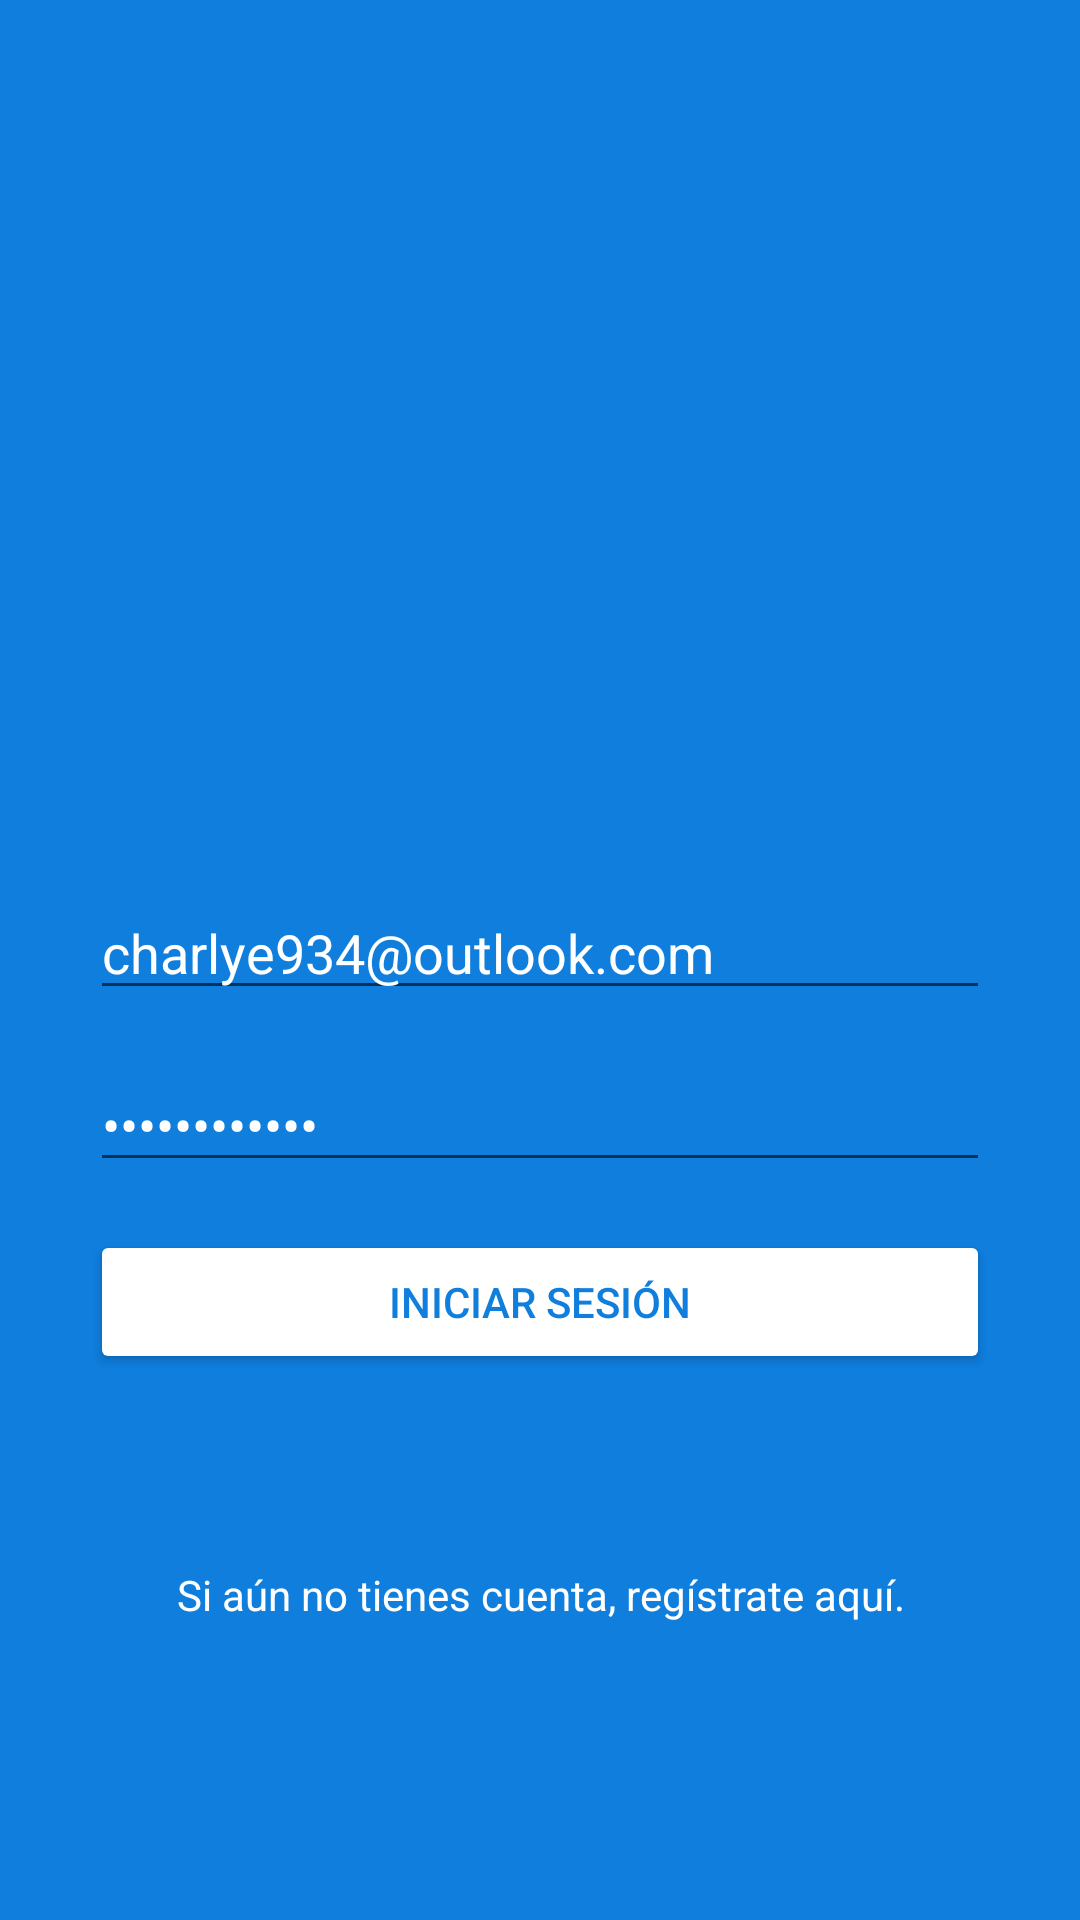

This screen was rendered from an Android layout file. Write that file and the resources it references.
<!-- AndroidManifest.xml: application theme AppTheme -->
<!-- res/layout/fragment_login.xml -->
<?xml version="1.0" encoding="utf-8"?>
<androidx.constraintlayout.widget.ConstraintLayout xmlns:android="http://schemas.android.com/apk/res/android"
    xmlns:app="http://schemas.android.com/apk/res-auto"
    xmlns:tools="http://schemas.android.com/tools"
    android:layout_width="match_parent"
    android:layout_height="match_parent"
    android:background="@color/colorAzul"
    tools:context=".Login.presenter.ui.LoginFragment">

    <ImageView
        android:id="@+id/imgLogoLogin"
        android:layout_width="300dp"
        android:layout_height="100dp"
        android:layout_marginTop="32dp"
        android:src="@drawable/ic_logo_minitwitter_white"
        app:layout_constraintBottom_toTopOf="@+id/etMailLogin"
        app:layout_constraintEnd_toEndOf="parent"
        app:layout_constraintHorizontal_bias="0.5"
        app:layout_constraintStart_toStartOf="parent"
        app:layout_constraintTop_toTopOf="parent"
        app:layout_constraintVertical_chainStyle="packed" />

    <EditText
        android:id="@+id/etMailLogin"
        android:layout_width="0dp"
        android:layout_height="wrap_content"
        android:layout_marginTop="64dp"
        android:ems="10"
        android:hint="@string/hint_email"
        android:text="charlye934@outlook.com"
        android:inputType="textEmailAddress"
        android:textColor="@android:color/white"
        android:textColorHighlight="@color/colorAzulDark"
        android:textColorHint="@color/colorAzulDark"
        android:textColorLink="@android:color/white"
        app:layout_constraintBottom_toTopOf="@+id/etPassLogin"
        app:layout_constraintEnd_toEndOf="@+id/imgLogoLogin"
        app:layout_constraintHorizontal_bias="0.5"
        app:layout_constraintStart_toStartOf="@+id/imgLogoLogin"
        app:layout_constraintTop_toBottomOf="@+id/imgLogoLogin" />

    <EditText
        android:id="@+id/etPassLogin"
        android:layout_width="0dp"
        android:layout_height="wrap_content"
        android:layout_marginTop="16dp"
        android:ems="10"
        android:hint="@string/hint_password"
        android:text="934manimatal"
        android:inputType="textPassword"
        android:textColor="@android:color/white"
        android:textColorHighlight="@color/colorAzulDark"
        android:textColorHint="@color/colorAzulDark"
        android:textColorLink="@android:color/white"
        app:layout_constraintBottom_toTopOf="@+id/btnEnterLogin"
        app:layout_constraintEnd_toEndOf="@+id/etMailLogin"
        app:layout_constraintHorizontal_bias="0.5"
        app:layout_constraintStart_toStartOf="@+id/etMailLogin"
        app:layout_constraintTop_toBottomOf="@+id/etMailLogin" />

    <Button
        android:id="@+id/btnEnterLogin"
        android:layout_width="0dp"
        android:layout_height="wrap_content"
        android:layout_marginTop="16dp"
        android:backgroundTint="@android:color/white"
        android:text="@string/btn_login"
        android:textColor="@color/colorAzul"
        app:layout_constraintBottom_toTopOf="@+id/txtGoSignUp"
        app:layout_constraintEnd_toEndOf="@+id/etPassLogin"
        app:layout_constraintHorizontal_bias="0.5"
        app:layout_constraintStart_toStartOf="@+id/etPassLogin"
        app:layout_constraintTop_toBottomOf="@+id/etPassLogin" />

    <TextView
        android:id="@+id/txtGoSignUp"
        android:layout_width="0dp"
        android:layout_height="wrap_content"
        android:layout_marginTop="64dp"
        android:gravity="center"
        android:text="@string/text_create_account"
        android:textColor="@android:color/white"
        app:layout_constraintBottom_toBottomOf="parent"
        app:layout_constraintEnd_toEndOf="@+id/btnEnterLogin"
        app:layout_constraintHorizontal_bias="0.5"
        app:layout_constraintStart_toStartOf="@+id/btnEnterLogin"
        app:layout_constraintTop_toBottomOf="@+id/btnEnterLogin" />

</androidx.constraintlayout.widget.ConstraintLayout>
<!-- resources referenced by this layout -->
<resources>
  <color name="colorAzul">#0F7EDD</color>
  <color name="colorAzulDark">#0A467C</color>
  <string name="btn_login">Iniciar sesión</string>
  <string name="hint_email">Email</string>
  <string name="hint_password">Contraseña</string>
  <string name="text_create_account">Si aún no tienes cuenta, regístrate aquí.</string>
  <style name="AppTheme" parent="Theme.AppCompat.Light.NoActionBar">
      
      <item name="colorPrimary">@color/colorPrimary</item>
      <item name="colorPrimaryDark">@color/colorPrimaryDark</item>
      <item name="colorAccent">@color/colorAccent</item>
      </style>
  <color name="colorPrimary">@color/colorAzul</color>
  <color name="colorPrimaryDark">#DDDDDD</color>
  <color name="colorAccent">@color/colorAzulDark</color>
</resources>
